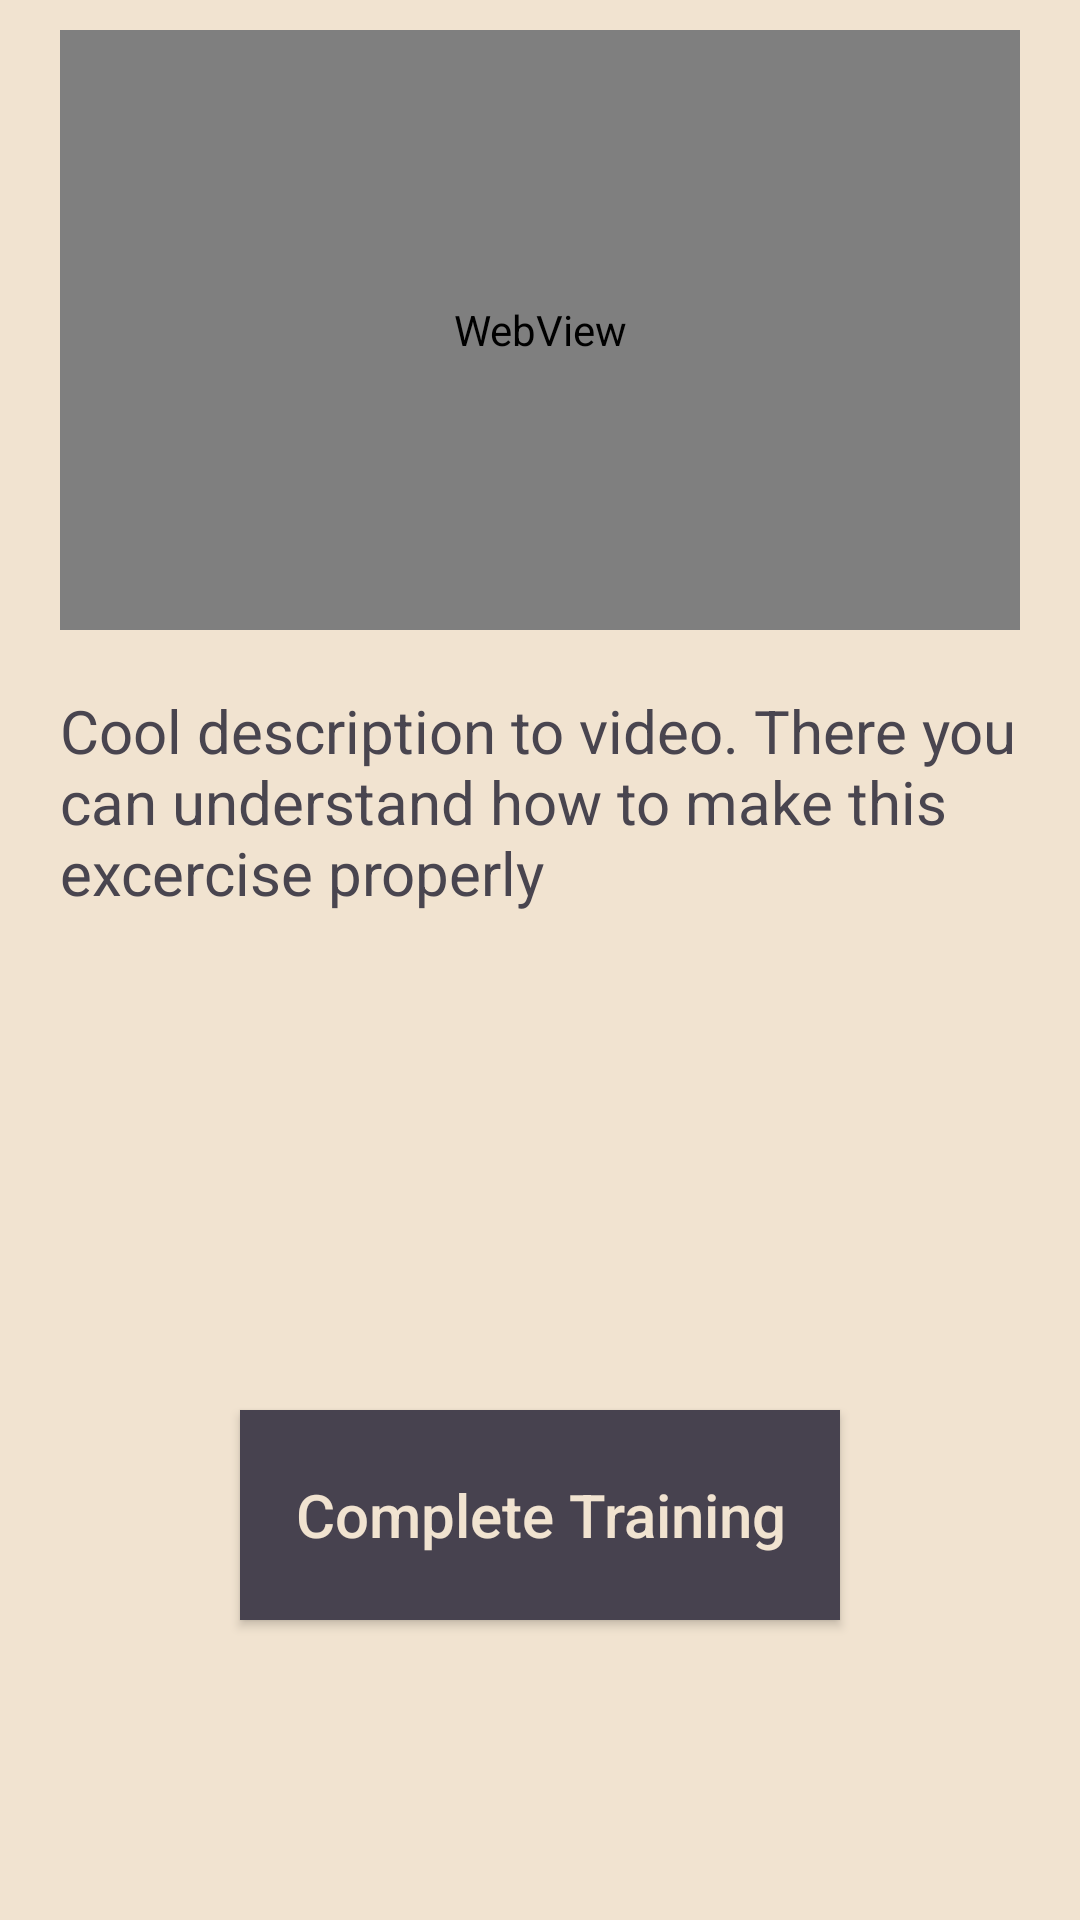

Layout XML and referenced resources for this Android screen:
<!-- AndroidManifest.xml: application theme Theme.FitApp -->
<!-- res/layout/fragment_video_player.xml -->
<?xml version="1.0" encoding="utf-8"?>
<androidx.constraintlayout.widget.ConstraintLayout xmlns:android="http://schemas.android.com/apk/res/android"
    xmlns:tools="http://schemas.android.com/tools"
    android:layout_width="match_parent"
    android:layout_height="match_parent"
    xmlns:app="http://schemas.android.com/apk/res-auto"
    tools:context=".ui.fragment.VideoPlayerFragment"
    android:background="@color/main_yellow">

    <WebView
        android:id="@+id/chosen"
        android:layout_width="match_parent"
        android:layout_height="200dp"
        android:layout_marginHorizontal="20dp"
        android:layout_marginVertical="10dp"
        app:layout_constraintTop_toTopOf="parent"/>

    <TextView
        android:id="@+id/description"
        android:layout_width="0dp"
        android:layout_height="wrap_content"
        android:layout_marginTop="20dp"
        android:textSize="20sp"
        app:layout_constraintStart_toStartOf="@id/chosen"
        app:layout_constraintEnd_toEndOf="@id/chosen"
        app:layout_constraintTop_toBottomOf="@id/chosen"
        android:text="Cool description to video. There you can understand how to make this excercise properly"/>

    <androidx.appcompat.widget.AppCompatButton
        android:id="@+id/completeButton"
        android:layout_width="200dp"
        android:layout_height="70dp"
        android:layout_marginBottom="100dp"
        android:text="Complete Training"
        android:textAllCaps="false"
        android:textSize="20sp"
        android:textColor="@color/main_yellow"
        android:background="@color/main_purple"
        app:layout_constraintStart_toStartOf="parent"
        app:layout_constraintEnd_toEndOf="parent"
        app:layout_constraintBottom_toBottomOf="parent"/>

    <androidx.recyclerview.widget.RecyclerView
        android:id="@+id/comments"
        android:layout_width="0dp"
        android:layout_height="0dp"
        android:layout_marginTop="20dp"
        android:layout_marginBottom="10dp"
        app:layoutManager="androidx.recyclerview.widget.LinearLayoutManager"
        app:layout_constraintStart_toStartOf="@id/description"
        app:layout_constraintEnd_toEndOf="@id/description"
        app:layout_constraintTop_toBottomOf="@id/description"
        app:layout_constraintBottom_toTopOf="@id/completeButton"/>
</androidx.constraintlayout.widget.ConstraintLayout>
<!-- resources referenced by this layout -->
<resources>
  <color name="main_purple">#47424f</color>
  <color name="main_yellow">#f1e3d0</color>
  <style name="Theme.FitApp" parent="Base.Theme.FitApp">
          <item name="android:statusBarColor">@color/main_yellow</item>
      </style>
  <style name="Base.Theme.FitApp" parent="Theme.Material3.DayNight.NoActionBar">
          
          
      </style>
</resources>
